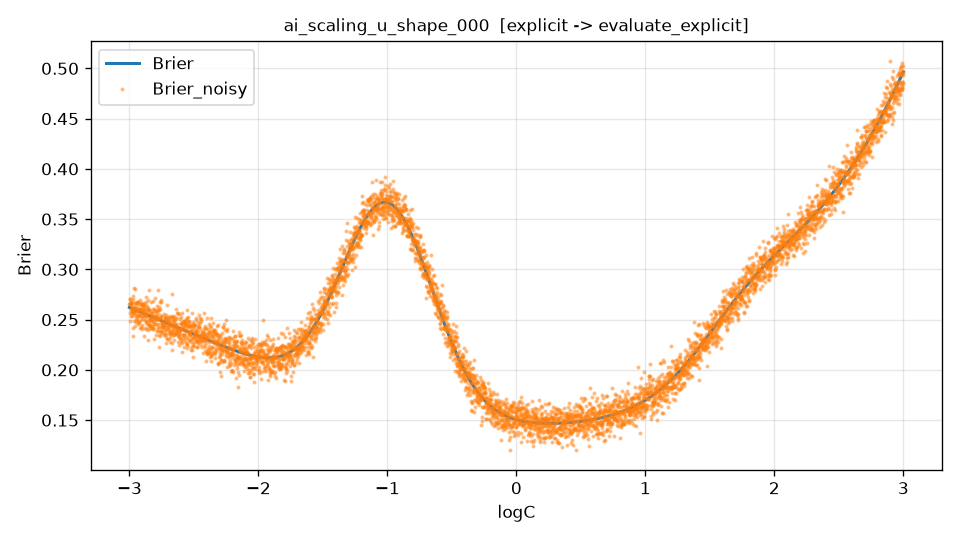

The file beside this chart, header and first rows:
logC, Brier, Brier_noisy
-3.000000000000000000e+00, 2.621570634573074376e-01, 2.656129053779552884e-01
-2.998799759951990218e+00, 2.620936268782391165e-01, 2.703098083132506879e-01
-2.997599519903980880e+00, 2.620301827666484673e-01, 2.653345535284823420e-01
-2.996399279855971098e+00, 2.619667311486565398e-01, 2.489351588326129405e-01
-2.995199039807961761e+00, 2.619032720503883804e-01, 2.709568307171195678e-01
-2.993998799759951979e+00, 2.618398054979723666e-01, 2.663035512216124778e-01
-2.992798559711942197e+00, 2.617763315175408723e-01, 2.564067991639380484e-01
-2.991598319663932859e+00, 2.617128501352296577e-01, 2.675240311771932000e-01
-2.990398079615923077e+00, 2.616493613771787019e-01, 2.652950853390394492e-01
-2.989197839567913739e+00, 2.615858652695317033e-01, 2.645271902360869509e-01
-2.987997599519903957e+00, 2.615223618384359683e-01, 2.618065842515939212e-01
-2.986797359471894175e+00, 2.614588511100432444e-01, 2.669259809761677094e-01
-2.985597119423884838e+00, 2.613953331105087208e-01, 2.540307922404920760e-01
-2.984396879375875056e+00, 2.613318078659921939e-01, 2.597027083860616870e-01
-2.983196639327865718e+00, 2.612682754026572352e-01, 2.564470822758574409e-01
-2.981996399279855936e+00, 2.612047357466716901e-01, 2.671931978730179846e-01
-2.980796159231846154e+00, 2.611411889242074569e-01, 2.615384099990240574e-01
-2.979595919183836816e+00, 2.610776349614409853e-01, 2.581530674517901192e-01
-2.978395679135827034e+00, 2.610140738845528885e-01, 2.531949892609844932e-01
-2.977195439087817697e+00, 2.609505057197279432e-01, 2.583785833135392451e-01
-2.975995199039807915e+00, 2.608869304931557553e-01, 2.609683522983392012e-01
-2.974794958991798577e+00, 2.608233482310300944e-01, 2.580673191780363807e-01
-2.973594718943788795e+00, 2.607597589595496146e-01, 2.737003971035316674e-01
-2.972394478895779013e+00, 2.606961627049171892e-01, 2.707634058579751479e-01
-2.971194238847769675e+00, 2.606325594933405765e-01, 2.335209347036809047e-01
-2.969993998799759893e+00, 2.605689493510324195e-01, 2.416788168913557022e-01
-2.968793758751750556e+00, 2.605053323042096913e-01, 2.587576113836580483e-01
-2.967593518703740774e+00, 2.604417083790947496e-01, 2.562198042633312411e-01
-2.966393278655730992e+00, 2.603780776019145593e-01, 2.625145075769006464e-01
-2.965193038607721654e+00, 2.603144399989009705e-01, 2.624876593091265975e-01
-2.963992798559711872e+00, 2.602507955962913289e-01, 2.814291831468018201e-01
-2.962792558511702534e+00, 2.601871444203276429e-01, 2.490669367934048306e-01
-2.961592318463692752e+00, 2.601234864972573058e-01, 2.563474364259873406e-01
-2.960392078415682970e+00, 2.600598218533328732e-01, 2.804875379282562031e-01
-2.959191838367673633e+00, 2.599961505148122853e-01, 2.664631804768307632e-01
-2.957991598319663851e+00, 2.599324725079589227e-01, 2.665631062317215250e-01
-2.956791358271654513e+00, 2.598687878590418276e-01, 2.547287241421671844e-01
-2.955591118223644731e+00, 2.598050965943349833e-01, 2.433243448857784486e-01
-2.954390878175634949e+00, 2.597413987401183677e-01, 2.614160461823457626e-01
-2.953190638127625611e+00, 2.596776943226778434e-01, 2.607678352008933054e-01
-2.951990398079615829e+00, 2.596139833683046017e-01, 2.473404628258588644e-01
-2.950790158031606492e+00, 2.595502659032959958e-01, 2.527179992854903801e-01
-2.949589917983596710e+00, 2.594865419539551521e-01, 2.587661051566828574e-01
-2.948389677935586928e+00, 2.594228115465912476e-01, 2.499752953159834756e-01
-2.947189437887577590e+00, 2.593590747075195102e-01, 2.583763750289973515e-01
-2.945989197839567808e+00, 2.592953314630613848e-01, 2.602501617377559473e-01
-2.944788957791558470e+00, 2.592315818395444227e-01, 2.595874442100992718e-01
-2.943588717743548688e+00, 2.591678258633027809e-01, 2.541049092801596077e-01
-2.942388477695538906e+00, 2.591040635606766673e-01, 2.650415442785348796e-01
-2.941188237647529569e+00, 2.590402949580131731e-01, 2.679519645008364703e-01
-2.939987997599519787e+00, 2.589765200816655510e-01, 2.621850031273311732e-01
-2.938787757551510449e+00, 2.589127389579942151e-01, 2.507304366840911181e-01
-2.937587517503500667e+00, 2.588489516133659629e-01, 2.661654744512203519e-01
-2.936387277455490885e+00, 2.587851580741545865e-01, 2.537707578894840554e-01
-2.935187037407481547e+00, 2.587213583667409833e-01, 2.675129645496208131e-01
-2.933986797359471765e+00, 2.586575525175129342e-01, 2.479396783487384792e-01
-2.932786557311462428e+00, 2.585937405528653255e-01, 2.677384125841531515e-01
-2.931586317263452646e+00, 2.585299224992004818e-01, 2.583292879530456609e-01
-2.930386077215443308e+00, 2.584660983829278336e-01, 2.459786094795836653e-01
-2.929185837167433526e+00, 2.584022682304644714e-01, 2.552632735107959738e-01
... 4,940 more rows
